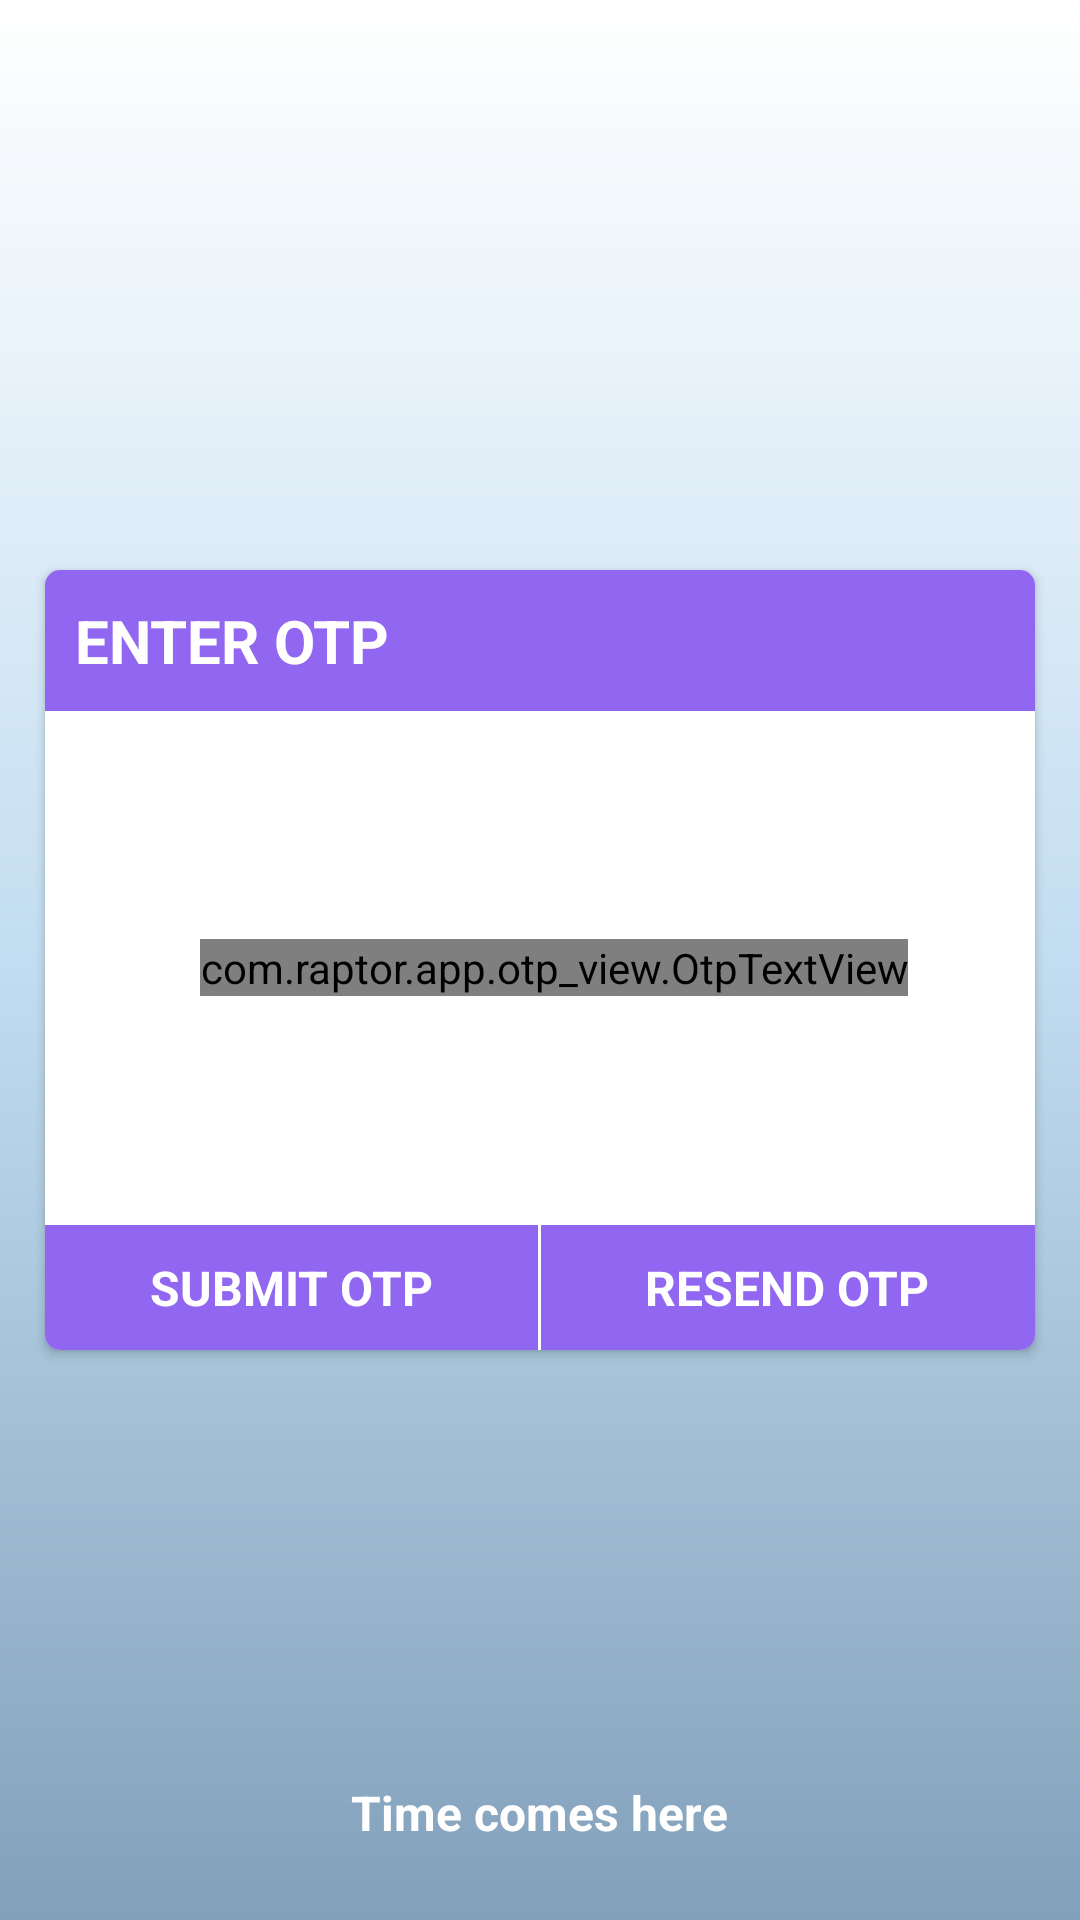

Reconstruct the res/layout file that produces this screen, plus the resources it refers to.
<!-- AndroidManifest.xml: activity theme Theme.AppCompat.Light.NoActionBar -->
<!-- res/layout/activity_otp.xml -->
<?xml version="1.0" encoding="utf-8"?>
<RelativeLayout xmlns:android="http://schemas.android.com/apk/res/android"
    xmlns:app="http://schemas.android.com/apk/res-auto"
    xmlns:tools="http://schemas.android.com/tools"
    android:layout_width="match_parent"
    android:layout_height="match_parent"
    tools:context=".activity.OtpActivity">


    <RelativeLayout
        android:layout_width="match_parent"
        android:layout_height="match_parent"
        android:background="@drawable/app_bc_gradient"
        android:orientation="vertical">


        <TextView
            android:id="@+id/otp_time"
            android:layout_width="wrap_content"
            android:layout_height="wrap_content"
            android:layout_alignParentBottom="true"
            android:layout_centerHorizontal="true"
            android:layout_gravity="center"
            android:layout_margin="@dimen/dimen25"
            android:text="Time comes here"
            android:textColor="@color/white"
            android:textSize="16sp"
            android:textStyle="bold" />


    </RelativeLayout>

    <android.support.v7.widget.CardView
        android:id="@+id/cardView"
        android:layout_width="match_parent"
        android:layout_height="260dp"
        android:layout_centerInParent="true"
        android:layout_margin="@dimen/dimen15"
        app:cardCornerRadius="@dimen/dimen5"
        app:cardElevation="@dimen/dimen2">

        <LinearLayout
            android:layout_width="match_parent"
            android:layout_height="match_parent"
            android:layout_centerInParent="true"
            android:orientation="vertical">

            <TextView
                android:id="@+id/otp_heder"
                android:layout_width="match_parent"
                android:layout_height="wrap_content"
                android:background="@color/colorPrimary"
                android:padding="@dimen/dimen10"
                android:text="ENTER OTP"
                android:textAllCaps="true"
                android:textColor="@color/white"
                android:textSize="20sp"
                android:textStyle="bold" />

            <LinearLayout
                android:layout_width="match_parent"
                android:layout_height="0dp"
                android:layout_gravity="center"
                android:layout_marginLeft="@dimen/dimen5"
                android:layout_weight="1"
                android:gravity="center"
                tools:ignore="RtlHardcoded">

                <com.raptor.app.otp_view.OtpTextView
                    android:id="@+id/otp_view"
                    android:layout_width="wrap_content"
                    android:layout_height="wrap_content"
                    android:layout_gravity="center"
                    android:textColor="@color/colorPrimary"
                    app:bar_enabled="false"
                    app:height="40dp"
                    app:length="6"
                    app:otp=""
                    app:otp_box_background_active="@drawable/bg_pin_active"
                    app:otp_box_background_inactive="@drawable/bg_pin_default"
                    app:otp_text_size="18sp"
                    app:width="40dp" />

            </LinearLayout>

            <LinearLayout
                android:layout_width="match_parent"
                android:layout_height="wrap_content"
                android:orientation="horizontal">

                <RelativeLayout
                    android:id="@+id/otp_submit_BTN"
                    android:layout_width="0dp"
                    android:layout_height="wrap_content"
                    android:layout_weight="1"
                    android:background="@color/colorPrimary"
                    android:orientation="horizontal"
                    android:padding="@dimen/dimen5">


                    <TextView
                        android:id="@+id/otp_submit_TXT"
                        android:layout_width="wrap_content"
                        android:layout_height="wrap_content"
                        android:layout_centerInParent="true"
                        android:layout_centerVertical="true"
                        android:layout_gravity="center"
                        android:background="@null"
                        android:gravity="center"
                        android:padding="5dp"
                        android:text="submit otp"
                        android:textAllCaps="true"
                        android:textColor="@color/white"
                        android:textSize="16sp"
                        android:textStyle="bold" />
                </RelativeLayout>

                <View
                    android:layout_width="1dp"
                    android:layout_height="match_parent" />

                <RelativeLayout
                    android:id="@+id/otp_resend_BTN"
                    android:layout_width="0dp"
                    android:layout_height="wrap_content"
                    android:layout_weight="1"
                    android:background="@color/colorPrimary"
                    android:orientation="horizontal"
                    android:padding="@dimen/dimen5">


                    <TextView
                        android:id="@+id/otp_resend_TXT"
                        android:layout_width="wrap_content"
                        android:layout_height="wrap_content"
                        android:layout_centerInParent="true"
                        android:layout_centerVertical="true"
                        android:layout_gravity="center"
                        android:background="@null"
                        android:gravity="center"
                        android:padding="@dimen/dimen5"
                        android:text="Resend otp"
                        android:textAllCaps="true"
                        android:textColor="@color/white"
                        android:textSize="16sp"
                        android:textStyle="bold" />
                </RelativeLayout>


            </LinearLayout>


        </LinearLayout>


    </android.support.v7.widget.CardView>

    <TextView
        android:id="@+id/otp_back"
        android:layout_width="@dimen/dimen35"
        android:layout_height="35dp"
        android:layout_gravity="center"
        android:layout_margin="@dimen/dimen10"
        android:background="@drawable/ic_arrow_back"
        android:backgroundTint="@color/colorPrimary"
        android:padding="@dimen/dimen5"
        android:textSize="16sp"
        android:textStyle="bold" />


</RelativeLayout>
<!-- resources referenced by this layout -->
<resources>
  <color name="colorPrimary">#9167F1</color>
  <dimen name="dimen10">10dp</dimen>
  <dimen name="dimen15">15dp</dimen>
  <dimen name="dimen2">2dp</dimen>
  <dimen name="dimen25">25dp</dimen>
  <dimen name="dimen35">35dp</dimen>
  <dimen name="dimen5">5dp</dimen>
  <!-- drawable app_bc_gradient (drawable) -->
  <shape xmlns:android="http://schemas.android.com/apk/res/android"
      android:shape="rectangle">
      <gradient
          android:angle="270"
          android:centerColor="@color/app_grey_light"
          android:endColor="@color/app_grey"
          android:startColor="@color/white"
          android:type="linear"
          android:useLevel="false" />
  
  
  </shape>
  <!-- drawable bg_pin_active (drawable) -->
  <?xml version="1.0" encoding="utf-8"?>
  <layer-list xmlns:android="http://schemas.android.com/apk/res/android">
      <item android:gravity="center">
          <shape android:shape="rectangle">
              <stroke
                  android:width="2dp"
                  android:color="@color/colorPrimary" />
              <solid android:color="@color/white" />
              <corners android:radius="5dp" />
          </shape>
      </item>
  </layer-list>
  <color name="app_grey_light">#C2DDF1</color>
  <color name="app_grey">#82A0BA</color>
  <!-- not gathered from this repository: default colours our renderer supplied (Android Studio template values) -->
  <color name="white">#FFFFFFFF</color>
</resources>
